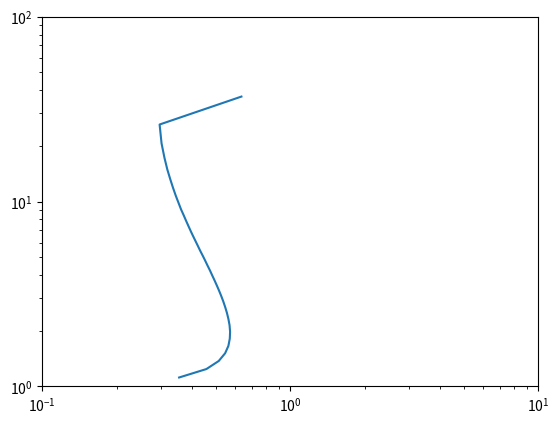

Write Python code to recreate this figure.
# [redacted]

import numpy as np
from scipy import integrate
from scipy import optimize
import matplotlib.pyplot as plt

gamma = 20
beta = 0.6

# as boundary value problem -- not working
def model(x,y):
    y1, y2 = y[0], y[1]
    dy1dx = y2
    if x == 0:
        dy2dx = phi02 * y1 * np.exp(gamma*beta*(1.-y1)/(1.+beta*(1.-y1)))
    else:
        dy2dx = -2./x*y2 + phi02 * y1 * np.exp(gamma*beta*(1.-y1)/(1.+beta*(1.-y1)))
    return np.array([dy1dx, dy2dx])

def event(x,y):
    y1, y2 = y[0], y[1]
    return y1-1

event.direction = 1
event.terminal = True

def model2(x,y):
    y1, y2 = y[0], y[1]
    dy1dx = y2
    if x == 0:
        dy2dx = aphi**2. * y1 * np.exp(gamma*beta*(1.-y1)/(1.+beta*(1.-y1)))
    else:
        dy2dx = -2./x*y2 + aphi**2. * y1 * np.exp(gamma*beta*(1.-y1)/(1.+beta*(1.-y1)))
    return np.array([dy1dx, dy2dx])

def fUcel(y10):
    y20 = 0
    y0 = np.array([y10,y20])
    res = integrate.solve_ivp(model,x,y0,method='LSODA')
    y1v1 = res.y[0,-1]
    print(y1v1)
    return 1.0 - y1v1 

# x = np.array([0.,1.])
# phi02 = 1.
# y10Init = 0.0001
# res = optimize.root(fUcel,y10Init)

a = 10
phi = 4
aphi = a*phi
y10Lst = np.linspace(1e-9,1.,40)
# y10Lst = np.array([0.1])
eta = np.zeros(len(y10Lst))
thiele = np.zeros(len(y10Lst))

for i in range(len(y10Lst)):
    y10 = y10Lst[i]
    x = np.array([0.,5.])
    y0=np.array([y10,0.])

    res = integrate.solve_ivp(model2,x,y0,method='LSODA',events=event)

    a = 1./res.t[-1]
    thiele[i] = aphi/a
    eta[i] = 3./(a*(thiele[i])**2.)*res.y[1,-1]
    print(a,thiele[i],eta[i])

plt.plot(thiele,eta)
plt.yscale('log')
plt.xscale('log')
plt.xlim((1e-1,1e1))
plt.ylim((1e0,1e2))
plt.show()
print(res)

# plt.plot(res.t,res.y[0,:])
# plt.show()



# res = integrate.solve_ivp(model,x,[res.x[0],0],method='LSODA')
# plt.plot(res.t,res.y[0])
# plt.show()

# xPlot = np.linspace(-5,5,50)
# yPlot = np.zeros(len(xPlot))
# for i in range(len(xPlot)):
#     yPlot[i] = fUcel(xPlot[i])

# plt.plot(xPlot,yPlot)
# plt.show()




